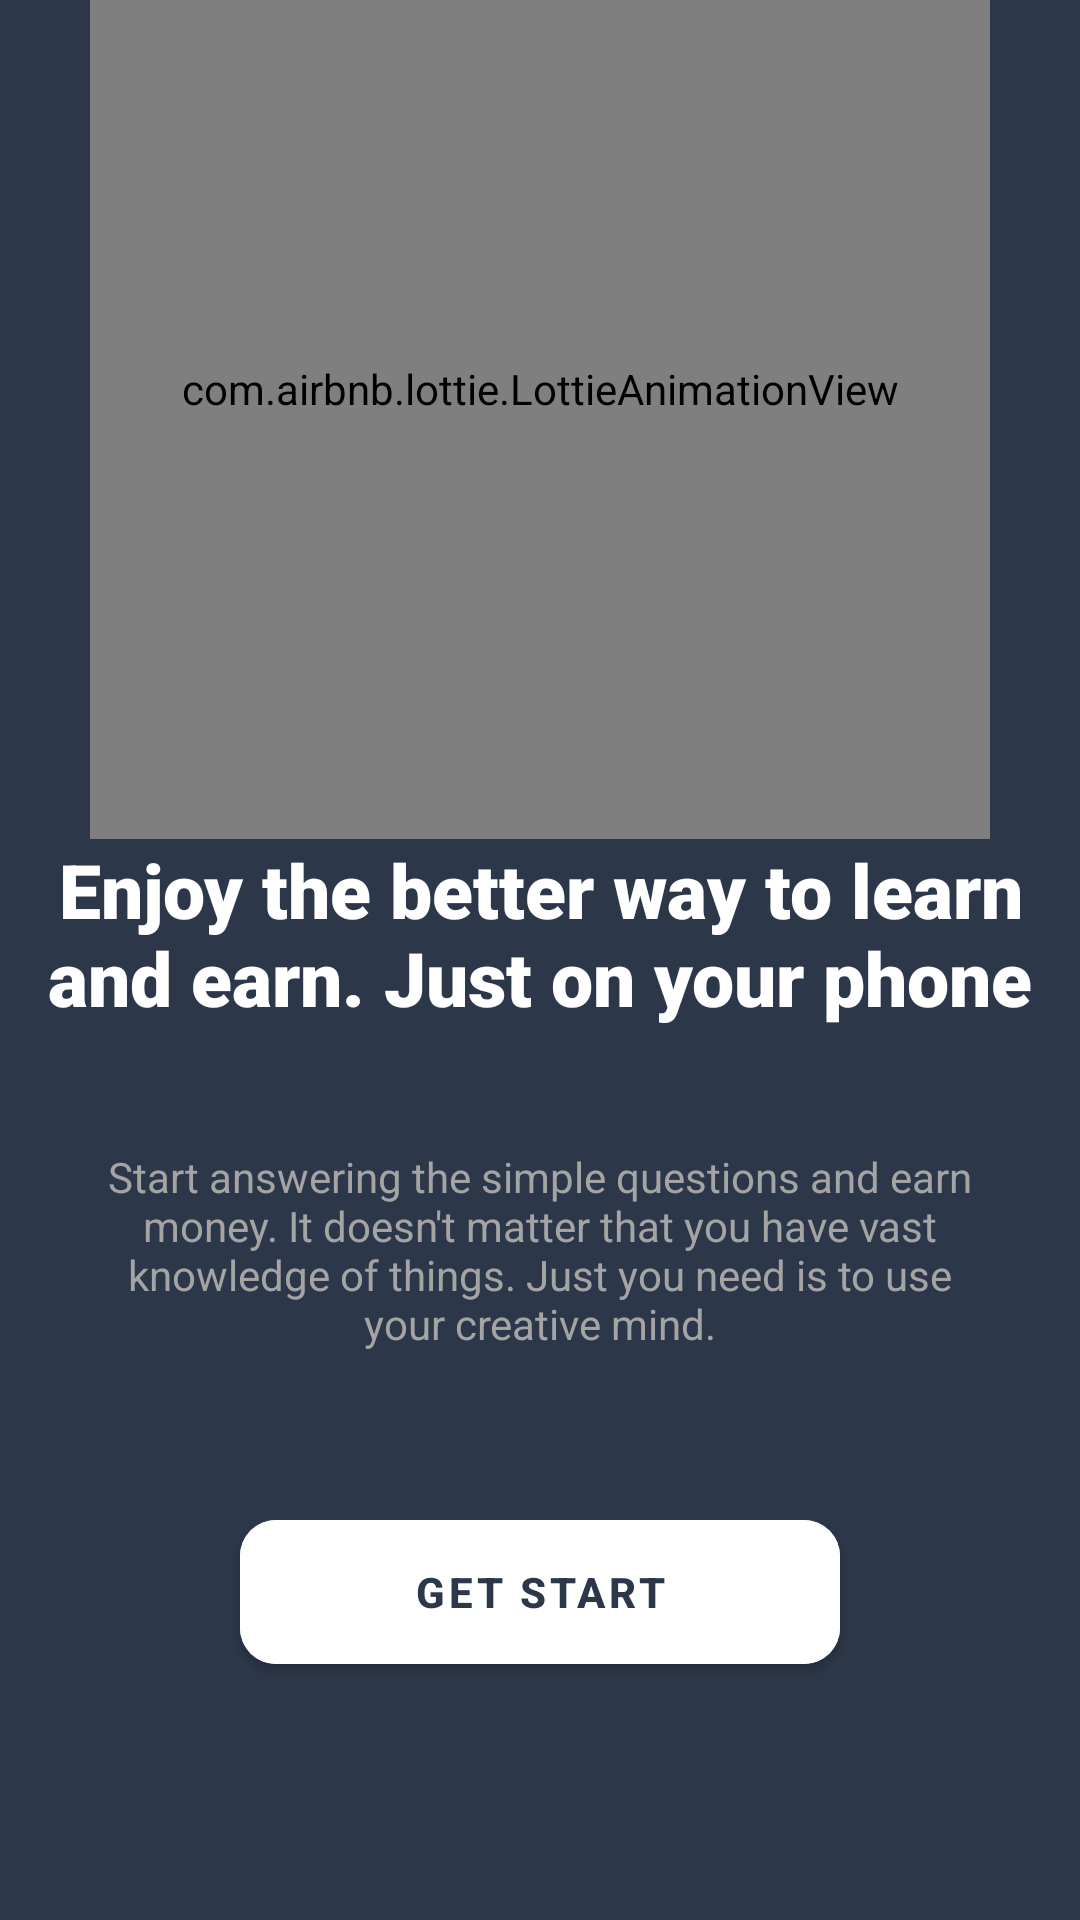

Reconstruct the res/layout file that produces this screen, plus the resources it refers to.
<!-- AndroidManifest.xml: application theme Theme.BrainFusion -->
<!-- res/layout/activity_main.xml -->
<?xml version="1.0" encoding="utf-8"?>
<RelativeLayout xmlns:android="http://schemas.android.com/apk/res/android"
    xmlns:app="http://schemas.android.com/apk/res-auto"
    xmlns:tools="http://schemas.android.com/tools"
    android:layout_width="match_parent"
    android:layout_height="match_parent"
    android:background="@color/main_color_dim"
    android:gravity="center"
    tools:context=".MainActivity">


    <com.airbnb.lottie.LottieAnimationView
        android:id="@+id/brain_animation"
        android:layout_width="300dp"
        android:layout_height="300dp"
        android:layout_above="@id/tag_line"
        android:layout_centerHorizontal="true"
        app:lottie_autoPlay="true"
        app:lottie_loop="true"
        app:lottie_rawRes="@raw/start_animation" />


    <TextView
        android:id="@+id/tag_line"
        android:layout_width="match_parent"
        android:layout_height="wrap_content"
        android:layout_above="@id/app_purpose"
        android:layout_marginHorizontal="10sp"
        android:layout_marginBottom="40dp"
        android:fontFamily="sans-serif-black"
        android:text="@string/tag_line"
        android:textAlignment="center"
        android:textColor="@color/white"
        android:textSize="25sp" />


    <TextView
        android:id="@+id/app_purpose"
        android:layout_width="wrap_content"
        android:layout_height="wrap_content"
        android:layout_above="@id/button_start_activity"
        android:layout_centerHorizontal="true"
        android:layout_marginHorizontal="30dp"
        android:layout_marginBottom="50dp"
        android:text="@string/app_purpose"
        android:textAlignment="center"
        android:textColor="#A5A4A4" />


    <com.google.android.material.button.MaterialButton
        android:id="@+id/button_start_activity"
        android:layout_width="200dp"
        android:layout_height="60dp"
        android:layout_centerHorizontal="true"
        android:layout_marginBottom="100dp"
        android:backgroundTint="@color/white"
        android:elevation="12dp"
        android:text="@string/start_activity"
        android:textColor="@color/main_color_dim"
        android:textStyle="bold"
        app:cornerRadius="12dp" />


</RelativeLayout>
<!-- resources referenced by this layout -->
<resources>
  <color name="main_color_dim">#2C3749</color>
  <color name="white">#FFFFFFFF</color>
  <string name="app_purpose">Start answering the simple questions and earn money. It doesn\'t matter that you have vast knowledge of things. Just you need is to use your creative mind.</string>
  <string name="start_activity">Get Start</string>
  <string name="tag_line">Enjoy the better way to learn and earn. Just on your phone</string>
  <style name="Theme.BrainFusion" parent="Base.Theme.BrainFusion" />
  <style name="Base.Theme.BrainFusion" parent="Theme.MaterialComponents.DayNight.NoActionBar">
          
          <item name="colorPrimary">@color/main_color_dim</item>
          <item name="colorPrimaryDark">@color/main_color_dim</item>
          <item name="android:windowBackground">@color/main_color_dim</item>
  
      </style>
</resources>
